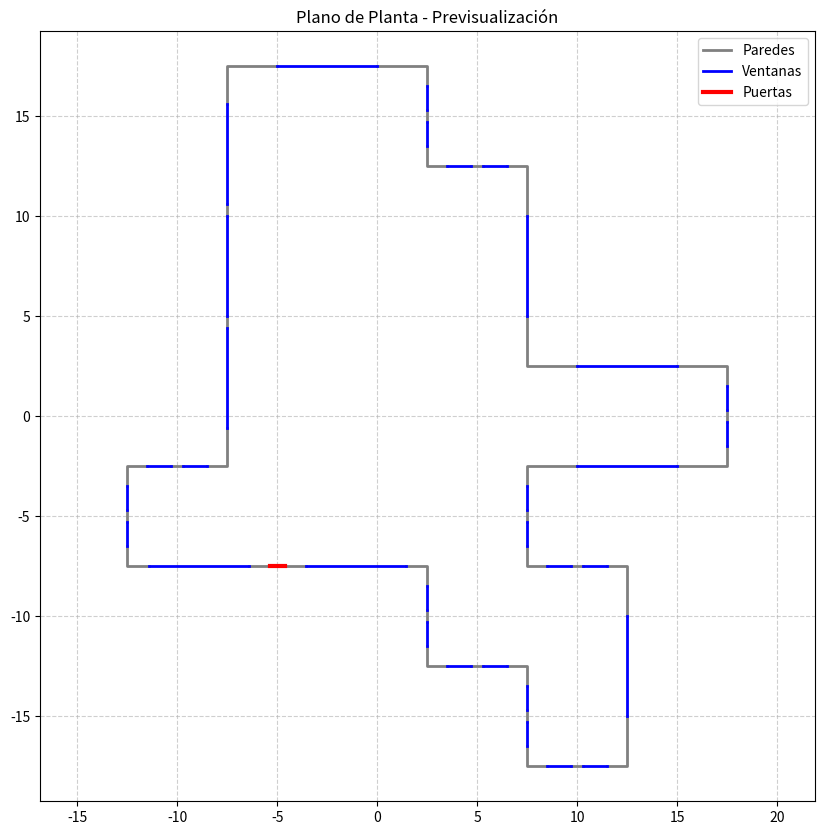

Python code for this plot: (Note: this script raises an exception after producing the figure.)
#/usr/bin/python

import random
import math

def normVec(a):
	veclen = lenVec(a)
	return (a[0] / veclen, a[1] / veclen)
def negVec(a):
	return (-a[0], -a[1])
def dotVec(a, b):
	return a[0] * b[0] + a[1] * b[1]
def addVec(a, b):
	return (a[0] + b[0], a[1] + b[1])
def subVec(a, b):
	return (a[0] - b[0], a[1] - b[1])
def scaleVec(a, b):
	return (a[0] * b[0], a[1] * b[1])
def halfVec(a):
	return (a[0] / 2.0, a[1] / 2.0)
def lenVec(a):
	return math.sqrt(dotVec(a, a))

minRoomSideLength = 2.0
maxRoomSideLength = 4.0

cellSize = 5
roomCount = 20
windowSizes = [1.2, 5]
windowSeparation = 0.6
doorWidth = 0.75
floorCount = 1

windowSizes.sort()

import matplotlib.pyplot as plt
import matplotlib

# Agg for saving image as file
matplotlib.use('Agg')
def visualizeLines(wallLines, windowLines, doorLines, outputPath='output_preview.png'):
	plt.figure(figsize=(10, 10))
	
	# Definimos los estilos para cada categoría
	categories = [
		(wallLines, 'gray', 'Paredes', 2.0),
		(windowLines, 'blue', 'Ventanas', 2.0),
		(doorLines, 'red', 'Puertas', 3.0)
	]

	for lines, color, label, width in categories:
		first_plot = True
		for chain in lines:
			if not chain: continue
			# Extraemos X y Z (asumiendo que tus datos son [x, z])
			x = [v[0] for v in chain]
			z = [v[1] for v in chain]
			
			# Solo añadimos el label a la primera línea de cada grupo para la leyenda
			plt.plot(x, z, color=color, linewidth=width, label=label if first_plot else "")
			first_plot = False

	plt.axis('equal') # Mantener proporciones cuadradas
	plt.grid(True, linestyle='--', alpha=0.6)
	plt.legend()
	plt.title("Plano de Planta - Previsualización")
	
	# Guardar en archivo y cerrar para liberar memoria
	plt.savefig(outputPath, dpi=300, bbox_inches='tight')
	plt.close()
	print(f"Visualización guardada en: {outputPath}")

def writeObj(wallLines, windowLines, doorLines):
	vertexCounter = 1  # Los índices de OBJ empiezan en 1
	
	with open('assets/input/input.obj', 'w') as file:
		# Definimos los tipos de elementos a procesar para no repetir código
		categories = [
			('wall', wallLines),
			('window', windowLines),
			('door', doorLines)
		]

		for prefix, lines in categories:
			for idx, chain in enumerate(lines):
				# Escribir nombre del objeto
				file.write(f"o {prefix}.0.{idx:03d}\n")
				
				firstVertexIndex = vertexCounter
				
				# Escribir todos los vértices de esta cadena
				for v in chain:
					file.write(f"v {v[0]} 0.0 {v[1]}\n")
					vertexCounter += 1
				
				# Crear las líneas conectando los vértices
				# i va desde el primer vértice hasta el penúltimo de la cadena
				num_vertices = len(chain)
				for i in range(num_vertices - 1):
					v1 = firstVertexIndex + i
					v2 = firstVertexIndex + i + 1
					file.write(f"l {v1} {v2}\n")

	# 	# # Output walls (obj uses 1 based indices)
	# 	# file.write('o wall\n')
	# 	# for v in outline:
	# 	# 	file.write(f'v {v[0]} 0.0 {v[1]}\n')

	# 	# # OPEN POLYGON
	# 	# for i in range(1, len(outline)):
	# 	# 	file.write(f"l {i} {i + 1}\n")

def sameSizeBlocks():
	# Choose room size and fill cells
	takenSlots = set([(0,0)])
	for i in range(1, roomCount):
		while True:
			baseSlot = random.choice(list(takenSlots))
			newSlot = addVec(baseSlot, random.choice([(1,0), (-1,0), (0,1), (0,-1)]))
			if newSlot not in takenSlots:
				takenSlots.add(newSlot)
				break

	# Compute outline from cells
	outlineDict = dict()
	for slot in takenSlots:
		if addVec(slot, (-1, 0)) not in takenSlots:
			a = scaleVec(addVec(slot, (-0.5, 0.5)), (cellSize, cellSize))
			b = scaleVec(addVec(slot, (-0.5, -0.5)), (cellSize, cellSize))
			outlineDict[a] = b
		if addVec(slot, (1, 0)) not in takenSlots:
			a = scaleVec(addVec(slot, (0.5, -0.5)), (cellSize, cellSize))
			b = scaleVec(addVec(slot, (0.5, 0.5)), (cellSize, cellSize))
			outlineDict[a] = b
		if addVec(slot, (0, -1)) not in takenSlots:
			a = scaleVec(addVec(slot, (-0.5, -0.5)), (cellSize, cellSize))
			b = scaleVec(addVec(slot, (0.5, -0.5)), (cellSize, cellSize))
			outlineDict[a] = b
		if addVec(slot, (0, 1)) not in takenSlots:
			a = scaleVec(addVec(slot, (0.5, 0.5)), (cellSize, cellSize))
			b = scaleVec(addVec(slot, (-0.5, 0.5)), (cellSize, cellSize))
			outlineDict[a] = b

	outline = []
	current = list(outlineDict.keys())[0]
	outline.append(current)
	while True:
		current = outlineDict[current]
		if current == outline[0]:
			break
		outline.append(current)

	# Remove unnecessary vertices
	toRemove = []
	for i in reversed(range(len(outline))):
		a = i - 1 if i - 1 > -1 else len(outline) - 1
		b = i + 1 if i + 1 < len(outline) else 0
		disp = subVec(outline[i], outline[a])
		test = addVec(outline[i], disp)
		if lenVec(subVec(test, outline[b])) < 0.001:
			toRemove.append(i)
	for x in toRemove:
		outline.pop(x)

	# Final geometry will be stored in these
	wallLines = [[]]
	doorLines = []
	windowLines = []

	# Main door
	disp = subVec(outline[0], outline[-1])
	dispMag = lenVec(disp)
	dispNorm = normVec(disp)
	scaleFactor = (dispMag - doorWidth) / 2.0
	doorPosA = addVec(outline[-1], scaleVec(dispNorm, (scaleFactor, scaleFactor)))
	doorPosB = addVec(outline[0], scaleVec(dispNorm, (-scaleFactor, -scaleFactor)))
	outline.insert(0, doorPosB)
	outline.append(doorPosA)

	doorLines.append([doorPosA, doorPosB])

	# wallLines = [outline]
	# Windows and walls
	currentWallStart = 0
	for i in range(1, len(outline)):
		disp = subVec(outline[i], outline[i - 1])
		dispMag = lenVec(disp)

		for potentialWindowSize in reversed(windowSizes):
			windowSize = potentialWindowSize
			windowCountForWall = int((dispMag - windowSeparation) / (windowSeparation + windowSize))
			if windowCountForWall > 0:
				break

		# print(f"windowCountForWall: {windowCountForWall}")
		if windowCountForWall > 0:
			dispNorm = normVec(disp)
			extraSpace = dispMag - (windowCountForWall * (windowSize + windowSeparation) + windowSeparation)
			toWallSep = extraSpace / 2.0 + windowSeparation
			windowStart = addVec(outline[i - 1], scaleVec(dispNorm, (toWallSep, toWallSep)))
			windowEnd = subVec(outline[i], scaleVec(dispNorm, (toWallSep, toWallSep)))
			wallLines[-1].extend(outline[currentWallStart:i])
			wallLines[-1].append(windowStart)
			for wi in range(windowCountForWall):
				offset = (windowSize + windowSeparation) * wi;
				windowLines.append([addVec(windowStart, scaleVec(dispNorm, (offset, offset))), addVec(windowStart, scaleVec(dispNorm, (windowSize + offset, windowSize + offset)))])
				if wi < windowCountForWall - 1:
					wallLines.append([addVec(windowStart, scaleVec(dispNorm, (offset + windowSize, offset + windowSize))), addVec(windowStart, scaleVec(dispNorm, (offset + windowSize + windowSeparation, offset + windowSize + windowSeparation)))])
			wallLines.append([windowEnd])
			currentWallStart = i
	wallLines[-1].extend(outline[currentWallStart:])

	import pprint
	print('window lines:')
	pprint.pprint(windowLines)
	print('wall lines:')
	pprint.pprint(wallLines)

	visualizeLines(wallLines, windowLines, doorLines)
	writeObj(wallLines, windowLines, doorLines)

sameSizeBlocks()

def randomStacking():
	roomSizes = [(random.uniform(minRoomSideLength, maxRoomSideLength), random.uniform(minRoomSideLength, maxRoomSideLength)) for x in range(roomCount)]

	roomPositions = [(0.0, 0.0) for x in range(roomCount)]
	# furthestRoomToDirection = [0, 0, 0, 0]
	# directions = [(1.0, 0.0), (-1.0, 0.0), (0.0, 1.0), (0.0, -1.0)]
	furthestRoomToDirection = [0, 0]
	directions = [(1.0, 0.0), (-1.0, 0.0)]

	for i in range(1, roomCount):
		randomIndex = random.randint(0, len(directions) - 1)
		targetDir = directions[randomIndex]
		roomToAppendTo = furthestRoomToDirection[randomIndex]

		prevRoomPos = roomPositions[roomToAppendTo]
		prevRoomSize = roomSizes[roomToAppendTo]
		newRoomSize = roomSizes[i]
		newRoomPos = addVec(prevRoomPos, halfVec(scaleVec(targetDir, prevRoomSize)))
		newRoomPos = addVec(newRoomPos, halfVec(scaleVec(targetDir, newRoomSize)))
		roomPositions[i] = newRoomPos

		# furthestRoomToDir = furthestRoomToDirection[randomIndex]

		furthestRoomPoint = addVec(prevRoomPos, halfVec(scaleVec(targetDir, prevRoomSize)))
		newRoomPoint = addVec(newRoomPos, halfVec(scaleVec(targetDir, newRoomSize)))
		if lenVec(newRoomPoint) > lenVec(furthestRoomPoint):
			furthestRoomToDirection[randomIndex] = i


	for i in range(roomCount):
		print(f"room {i}")
		print(f"   width:  {roomSizes[i][0]}")
		print(f"   height: {roomSizes[i][1]}")
		print(f"   posX:   {roomPositions[i][0]}")
		print(f"   posY:   {roomPositions[i][1]}")
